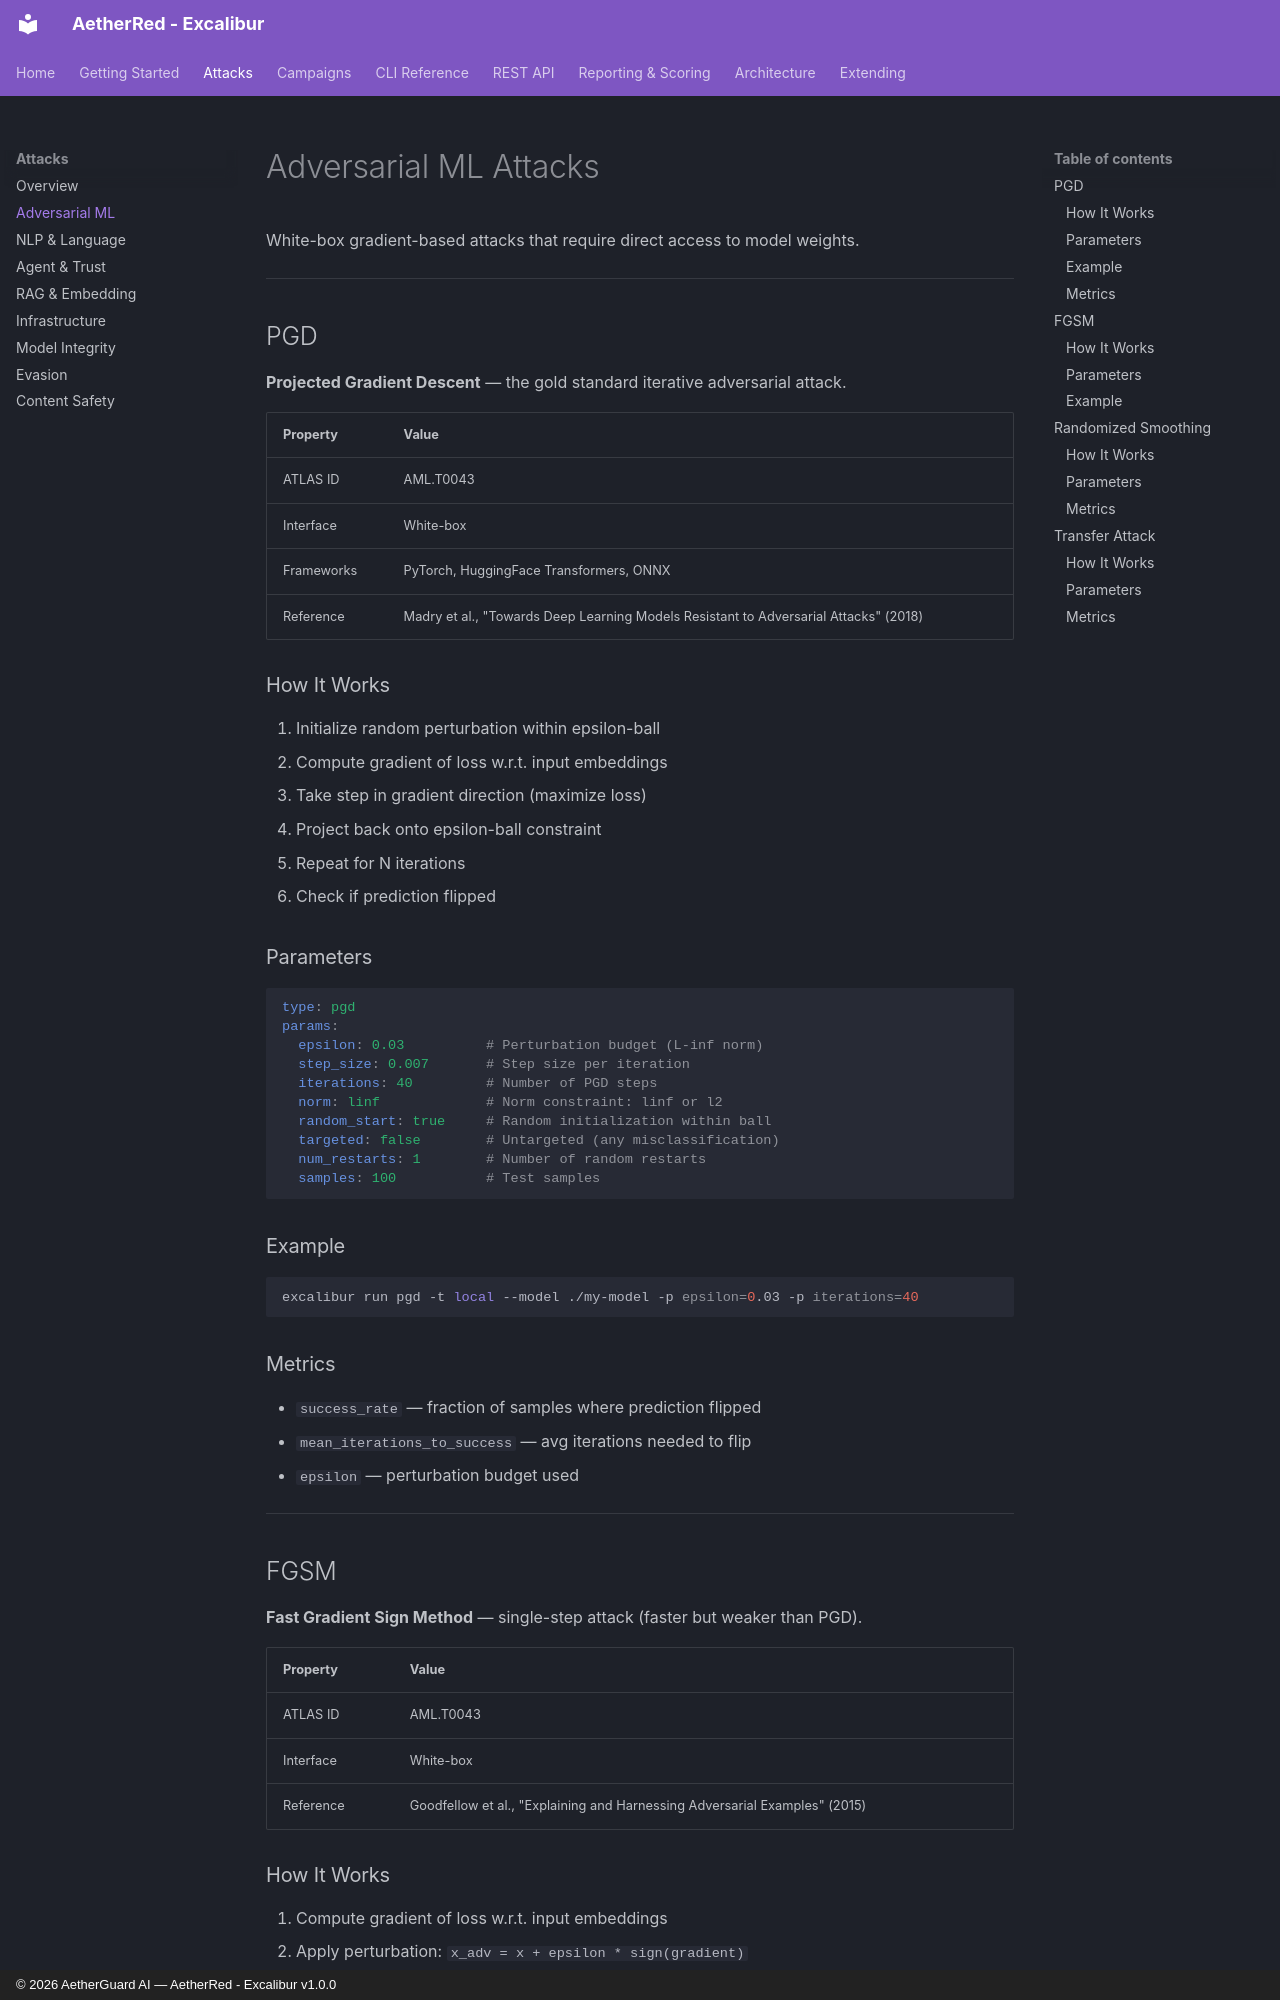

repository: AetherGuardAI/AetherRed-Excalibur · page: attacks/adversarial-ml/index.html · generator: mkdocs · copyright: © 2026 AetherGuard AI — AetherRed - Excalibur v1.0.0

# Adversarial ML Attacks

White-box gradient-based attacks that require direct access to model weights.

---

## PGD

**Projected Gradient Descent** — the gold standard iterative adversarial attack.

| Property | Value |
|----------|-------|
| ATLAS ID | AML.T0043 |
| Interface | White-box |
| Frameworks | PyTorch, HuggingFace Transformers, ONNX |
| Reference | Madry et al., "Towards Deep Learning Models Resistant to Adversarial Attacks" (2018) |

### How It Works

1. Initialize random perturbation within epsilon-ball
2. Compute gradient of loss w.r.t. input embeddings
3. Take step in gradient direction (maximize loss)
4. Project back onto epsilon-ball constraint
5. Repeat for N iterations
6. Check if prediction flipped

### Parameters

```yaml
type: pgd
params:
  epsilon: 0.03          # Perturbation budget (L-inf norm)
  step_size: 0.007       # Step size per iteration
  iterations: 40         # Number of PGD steps
  norm: linf             # Norm constraint: linf or l2
  random_start: true     # Random initialization within ball
  targeted: false        # Untargeted (any misclassification)
  num_restarts: 1        # Number of random restarts
  samples: 100           # Test samples
```

### Example

```bash
excalibur run pgd -t local --model ./my-model -p epsilon=0.03 -p iterations=40
```

### Metrics

- `success_rate` — fraction of samples where prediction flipped
- `mean_iterations_to_success` — avg iterations needed to flip
- `epsilon` — perturbation budget used

---

## FGSM

**Fast Gradient Sign Method** — single-step attack (faster but weaker than PGD).

| Property | Value |
|----------|-------|
| ATLAS ID | AML.T0043 |
| Interface | White-box |
| Reference | Goodfellow et al., "Explaining and Harnessing Adversarial Examples" (2015) |

### How It Works

1. Compute gradient of loss w.r.t. input embeddings
2. Apply perturbation: `x_adv = x + epsilon * sign(gradient)`
3. Check if prediction changed
